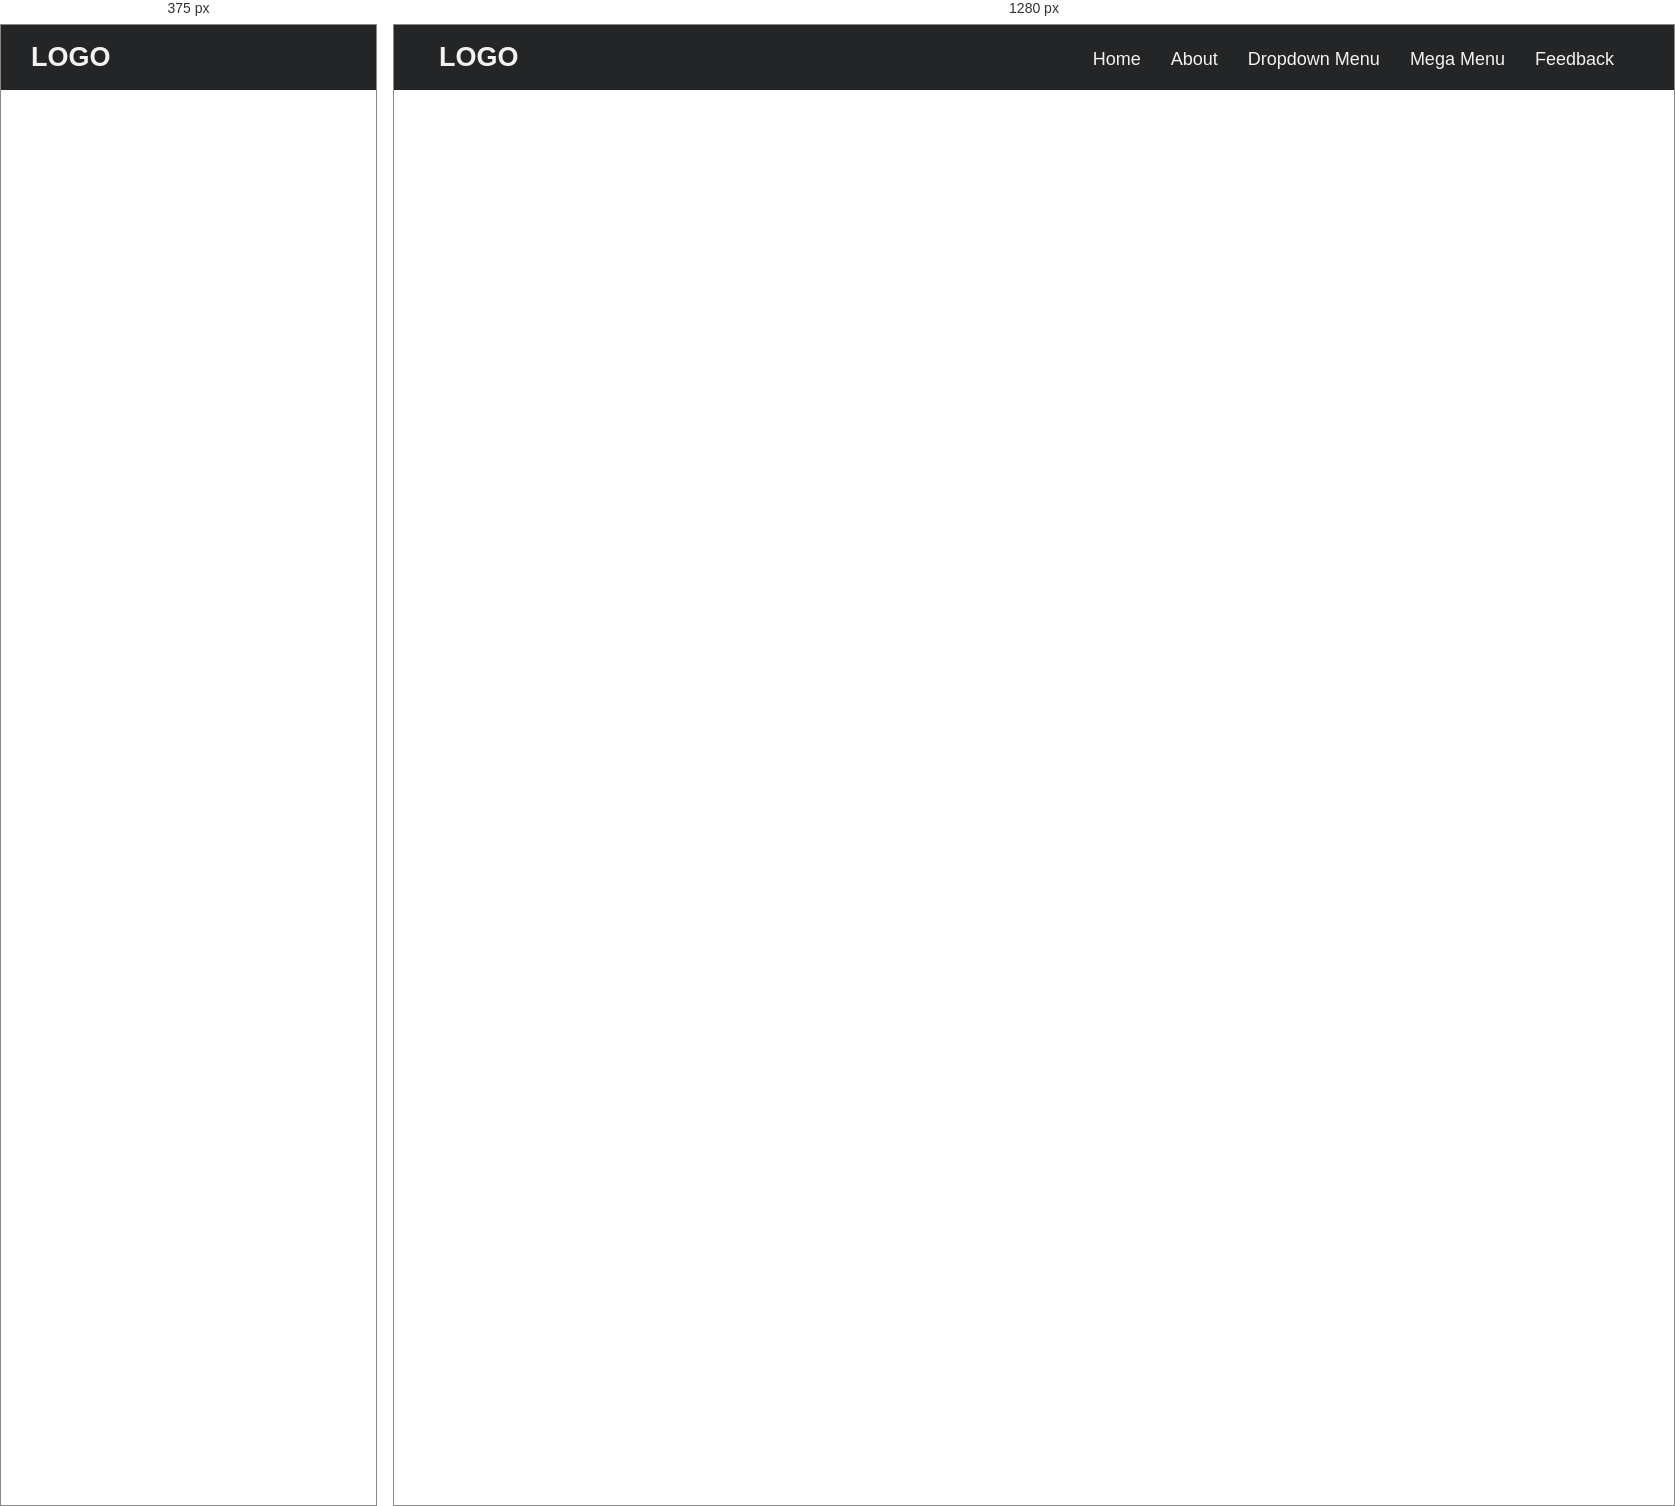
Rendered at 375 px and 1280 px, left to right.

<!-- file: index.html -->
<!DOCTYPE html>
<html lang="en">
  <head>
    <meta charset="UTF-8" />
    <meta http-equiv="X-UA-Compatible" content="IE=edge" />
    <meta name="viewport" content="width=device-width, initial-scale=1.0" />
    <title>Responsive Mega Menu | alamincoders</title>
    <link rel="stylesheet" href="style.css" />
    <link
      rel="stylesheet"
      href="https://cdnjs.cloudflare.com/ajax/libs/font-awesome/6.0.0/css/all.min.css"
      integrity="sha512-9usAa10IRO0HhonpyAIVpjrylPvoDwiPUiKdWk5t3PyolY1cOd4DSE0Ga+ri4AuTroPR5aQvXU9xC6qOPnzFeg=="
      crossorigin="anonymous"
      referrerpolicy="no-referrer"
    />
  </head>
  <body>
    <nav>
      <div class="wrapper">
        <div class="logo">
          <a href="#">Logo</a>
        </div>
        <input type="radio" name="slide" id="menu_btn" /><input type="radio" name="slide" id="cancel_btn" />
        <ul class="nav_links">
          <label for="cancel_btn" class="btn cancel_btn">
            <i class="fas fa-times"></i>
          </label>
          <li><a href="#">Home</a></li>
          <li><a href="#">About</a></li>
          <li>
            <a href="#" class="desktop_item">Dropdown Menu</a>
            <input type="checkbox" id="showDrop" />
            <label for="showDrop" class="mobile_item">Dropdown Menu</label>
            <ul class="drop_menu">
              <li><a href="#">Drop Menu 1</a></li>
              <li><a href="#">Drop Menu 2</a></li>
              <li><a href="#">Drop Menu 3</a></li>
              <li><a href="#">Drop Menu 4</a></li>
              <li><a href="#">Drop Menu 5</a></li>
              <li><a href="#">Drop Menu 6</a></li>
            </ul>
          </li>
          <li>
            <a href="#" class="desktop_item">Mega Menu</a>
            <input type="checkbox" id="showMega" />
            <label for="showMega" class="mobile_item">Mega Menu</label>
            <div class="mega_box">
              <div class="content">
                <!--  -->
                <div class="row img_row">
                  <!-- <header>Our Services</header> -->
                  <div class="services_img"></div>
                </div>
                <!--  -->
                <div class="row">
                  <header>Design Services</header>
                  <ul class="mega_links first_links">
                    <li><a href="#">Graphics</a></li>
                    <li><a href="#">Web Design</a></li>
                    <li><a href="#">Architecture</a></li>
                    <li><a href="#">Ui / Ux</a></li>
                  </ul>
                </div>
                <!--  -->
                <!--  -->
                <div class="row">
                  <header>Product Services</header>
                  <ul class="mega_links">
                    <li><a href="#">Graphics</a></li>
                    <li><a href="#">Web Design</a></li>
                    <li><a href="#">Architecture</a></li>
                    <li><a href="#">Ui / Ux</a></li>
                  </ul>
                </div>
                <!--  -->
                <!--  -->
                <div class="row">
                  <header>SEO Services</header>
                  <ul class="mega_links">
                    <li><a href="#">Graphics</a></li>
                    <li><a href="#">Web Design</a></li>
                    <li><a href="#">Architecture</a></li>
                    <li><a href="#">Ui / Ux</a></li>
                  </ul>
                </div>
                <!--  -->
              </div>
            </div>
          </li>
          <li><a href="#">Feedback</a></li>
        </ul>
        <label for="menu_btn" class="btn menu_btn">
          <i class="fas fa-bars"></i>
        </label>
      </div>
    </nav>
  </body>
</html>


/* @media block from style.css */
@media screen and (max-width: 970px) {
  .wrapper .btn {
    display: block;
  }
  .wrapper .nav_links {
    position: fixed;
    height: 100vh;
    width: 100%;
    max-width: 350px;
    background: #242526;
    display: block;
    top: 0;
    left: 0;
    left: -100%;
    overflow-y: auto;
    line-height: 50px;
    padding: 50px 10px;
    box-shadow: 0 15px 15px rgba(0, 0, 0, 0.15);
    transition: all 0.5s ease-in-out;
  }
  #menu_btn:checked ~ .nav_links {
    left: 0%;
  }
  #menu_btn:checked ~ .btn.menu_btn {
    display: none;
  }
  .nav_links::-webkit-scrollbar {
    width: 0px;
  }
  .nav_links li {
    margin: 15px 10px;
  }
  .nav_links li a {
    padding: 0 20px;
    display: block;
    font-size: 20px;
  }

  /* drop down responsive */

  .nav_links .drop_menu {
    position: static;
    opacity: 1;
    visibility: visible;
    top: 65px;
    padding-left: 20px;
    width: 100%;
    max-height: 0px;
    overflow: hidden;
  }

  #showDrop:checked ~ .drop_menu {
    max-height: 100%;
  }
  .nav_links .drop_menu li {
    margin: 0;
  }
  .nav_links .drop_menu li a {
    font-size: 18px;
    border-radius: 5px;
  }
  .nav_links .desktop_item {
    display: none;
  }
  .nav_links .mobile_item {
    display: block;
    font-size: 20px;
    color: #f2f2f2;
    font-weight: 500;
    padding-left: 20px;
    cursor: pointer;
    border-radius: 5px;
    transition: all 0.3s ease;
  }
  .nav_links .mobile_item:hover {
    background: #3a3b3c;
  }

  /* Mega menu responsive */

  .mega_box {
    position: static;
    top: 65px;
    width: 100%;
    padding: 0 20px;
    opacity: 1;
    max-height: 0px;
    visibility: visible;
    overflow: hidden;
    transition: all 0.3s ease;
  }

  #showMega:checked ~ .mega_box {
    max-height: 100%;
  }

  .mega_box .content {
    background-color: #242526;
    flex-direction: column;
    padding: 20px 20px 0 20px;
  }
  .mega_box .content .row {
    width: 100%;
    margin-bottom: 15px;
    border-top: 1px solid rgba(255, 255, 255, 0.08);
  }
  .mega_box .content .row:nth-child(1),
  .mega_box .content .row:nth-child(2) {
    border-top: 0px;
  }
  .content .row .services_img {
    height: 200px;
  }
  .content .img_row {
    border-top: none !important;
  }
  .content .row .mega_links {
    border-left: 0px;
    padding-left: 15px;
  }
  .row .mega_links li {
    margin: 0;
  }
  .content .row header {
    font-size: 18px;
  }
}